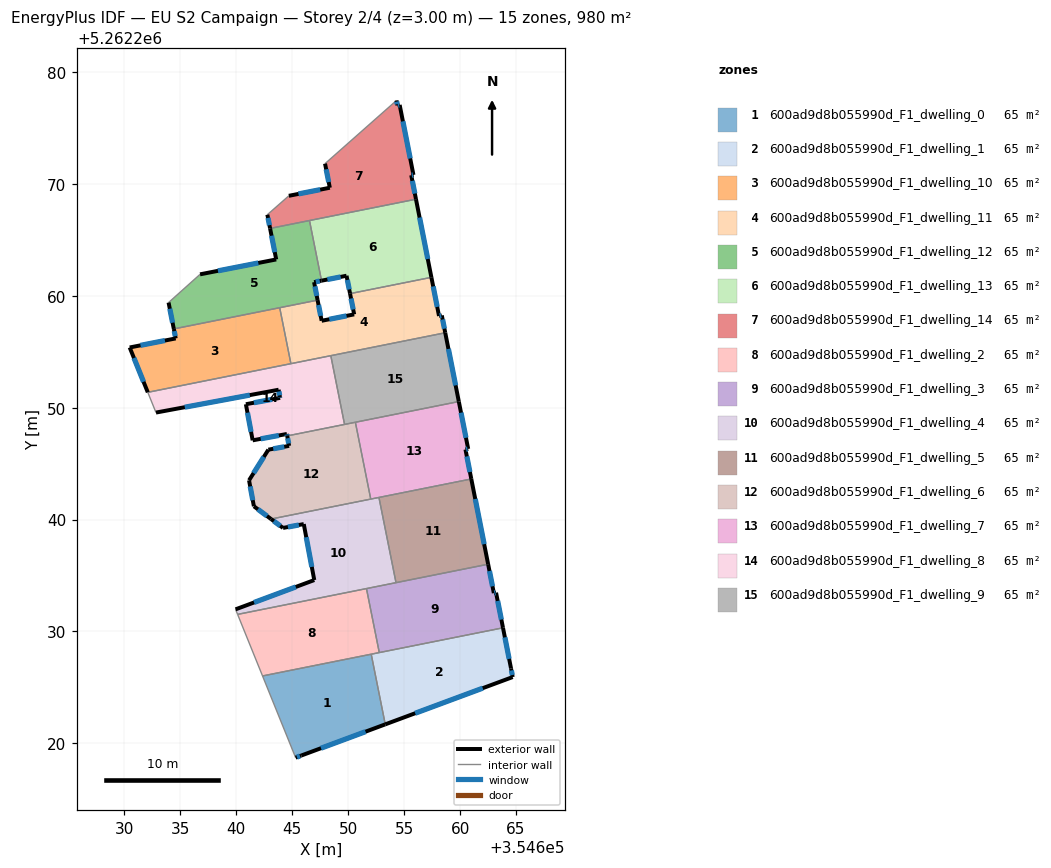
=== STOREY PLAN SPEC (per zone: floor XY polygon, exterior-wall plan segments, windows/doors) ===
zone 1: 600ad9d8b055990d_F1_dwelling_0  (65.3 m²)
  floor: (354652.05, 5262227.96) (354653.31, 5262221.69) (354645.81, 5262218.91) (354645.30, 5262218.72) (354642.34, 5262226.02)
  exterior wall: (354645.81, 5262218.91) – (354653.31, 5262221.69)  [8.0 m]
    window: (354647.57, 5262219.56) – (354651.55, 5262221.04)  [6.8 m²]
  exterior wall: (354645.30, 5262218.72) – (354645.81, 5262218.91)  [0.5 m]
    window: (354645.42, 5262218.76) – (354645.69, 5262218.86)  [0.5 m²]
  interior walls: 3
zone 2: 600ad9d8b055990d_F1_dwelling_1  (65.3 m²)
  floor: (354663.84, 5262230.32) (354664.55, 5262226.69) (354664.70, 5262225.92) (354653.31, 5262221.69) (354652.05, 5262227.96)
  exterior wall: (354664.55, 5262226.69) – (354663.84, 5262230.32)  [3.7 m]
    window: (354664.39, 5262227.54) – (354664.00, 5262229.47)  [3.1 m²]
  exterior wall: (354664.70, 5262225.92) – (354664.55, 5262226.69)  [0.8 m]
    window: (354664.67, 5262226.10) – (354664.59, 5262226.51)  [0.7 m²]
  exterior wall: (354653.31, 5262221.69) – (354664.70, 5262225.92)  [12.1 m]
    window: (354655.99, 5262222.68) – (354662.03, 5262224.93)  [10.3 m²]
  interior walls: 3
zone 3: 600ad9d8b055990d_F1_dwelling_10  (65.3 m²)
  floor: (354643.88, 5262258.94) (354644.88, 5262253.93) (354632.08, 5262251.37) (354630.47, 5262255.38) (354634.58, 5262256.19) (354634.41, 5262257.04)
  exterior wall: (354634.58, 5262256.19) – (354630.47, 5262255.38)  [4.2 m]
    window: (354633.61, 5262256.00) – (354631.43, 5262255.57)  [3.5 m²]
  exterior wall: (354634.41, 5262257.04) – (354634.58, 5262256.19)  [0.9 m]
    window: (354634.45, 5262256.84) – (354634.54, 5262256.39)  [0.7 m²]
  exterior wall: (354630.47, 5262255.38) – (354632.08, 5262251.37)  [4.3 m]
    window: (354630.85, 5262254.44) – (354631.70, 5262252.31)  [3.6 m²]
  interior walls: 3
zone 4: 600ad9d8b055990d_F1_dwelling_11  (65.3 m²)
  floor: (354657.43, 5262261.65) (354658.12, 5262258.20) (354658.37, 5262258.25) (354658.67, 5262256.70) (354644.88, 5262253.93) (354643.88, 5262258.94) (354647.26, 5262259.62) (354647.62, 5262257.77) (354650.53, 5262258.34) (354650.16, 5262260.20)
  exterior wall: (354650.53, 5262258.34) – (354647.62, 5262257.77)  [3.0 m]
    window: (354649.85, 5262258.21) – (354648.31, 5262257.90)  [2.5 m²]
  exterior wall: (354650.16, 5262260.20) – (354650.53, 5262258.34)  [1.9 m]
    window: (354650.25, 5262259.76) – (354650.45, 5262258.78)  [1.6 m²]
  exterior wall: (354658.12, 5262258.20) – (354657.43, 5262261.65)  [3.5 m]
    window: (354657.96, 5262259.01) – (354657.60, 5262260.84)  [3.0 m²]
  exterior wall: (354658.37, 5262258.25) – (354658.12, 5262258.20)  [0.3 m]
    window: (354658.31, 5262258.24) – (354658.18, 5262258.21)  [0.2 m²]
  exterior wall: (354658.67, 5262256.70) – (354658.37, 5262258.25)  [1.6 m]
    window: (354658.60, 5262257.06) – (354658.44, 5262257.88)  [1.3 m²]
  exterior wall: (354647.62, 5262257.77) – (354647.26, 5262259.62)  [1.9 m]
    window: (354647.54, 5262258.20) – (354647.35, 5262259.18)  [1.6 m²]
  interior walls: 5
zone 5: 600ad9d8b055990d_F1_dwelling_12  (65.3 m²)
  floor: (354646.54, 5262266.73) (354647.61, 5262261.35) (354646.95, 5262261.22) (354647.26, 5262259.62) (354634.41, 5262257.04) (354633.94, 5262259.40) (354636.76, 5262261.92) (354643.56, 5262263.25) (354643.02, 5262266.02)
  exterior wall: (354646.95, 5262261.22) – (354647.61, 5262261.35)  [0.7 m]
    window: (354647.11, 5262261.25) – (354647.46, 5262261.32)  [0.6 m²]
  exterior wall: (354647.26, 5262259.62) – (354646.95, 5262261.22)  [1.6 m]
    window: (354647.19, 5262259.99) – (354647.02, 5262260.84)  [1.4 m²]
  exterior wall: (354633.94, 5262259.40) – (354634.41, 5262257.04)  [2.4 m]
    window: (354634.05, 5262258.85) – (354634.30, 5262257.59)  [2.0 m²]
  exterior wall: (354643.56, 5262263.25) – (354636.76, 5262261.92)  [6.9 m]
    window: (354641.96, 5262262.94) – (354638.35, 5262262.23)  [5.9 m²]
  exterior wall: (354643.02, 5262266.02) – (354643.56, 5262263.25)  [2.8 m]
    window: (354643.14, 5262265.37) – (354643.43, 5262263.90)  [2.4 m²]
  interior walls: 5
zone 6: 600ad9d8b055990d_F1_dwelling_13  (65.3 m²)
  floor: (354656.06, 5262268.64) (354657.43, 5262261.65) (354650.16, 5262260.20) (354649.85, 5262261.79) (354647.61, 5262261.35) (354646.54, 5262266.73)
  exterior wall: (354649.85, 5262261.79) – (354650.16, 5262260.20)  [1.6 m]
    window: (354649.92, 5262261.42) – (354650.09, 5262260.57)  [1.4 m²]
  exterior wall: (354647.61, 5262261.35) – (354649.85, 5262261.79)  [2.3 m]
    window: (354648.14, 5262261.46) – (354649.32, 5262261.69)  [1.9 m²]
  exterior wall: (354657.43, 5262261.65) – (354656.06, 5262268.64)  [7.1 m]
    window: (354657.11, 5262263.29) – (354656.38, 5262267.00)  [6.0 m²]
  interior walls: 3
zone 7: 600ad9d8b055990d_F1_dwelling_14  (65.3 m²)
  floor: (354654.60, 5262277.07) (354655.83, 5262270.81) (354655.63, 5262270.78) (354656.06, 5262268.64) (354643.02, 5262266.02) (354642.77, 5262267.25) (354644.69, 5262268.94) (354648.36, 5262269.66) (354647.93, 5262271.82) (354654.32, 5262277.46) (354654.40, 5262277.03)
  exterior wall: (354647.93, 5262271.82) – (354648.36, 5262269.66)  [2.2 m]
    window: (354648.03, 5262271.31) – (354648.26, 5262270.17)  [1.9 m²]
  exterior wall: (354654.40, 5262277.03) – (354654.32, 5262277.46)  [0.4 m]
    window: (354654.38, 5262277.13) – (354654.34, 5262277.36)  [0.4 m²]
  exterior wall: (354654.60, 5262277.07) – (354654.40, 5262277.03)  [0.2 m]
    window: (354654.55, 5262277.06) – (354654.45, 5262277.04)  [0.2 m²]
  exterior wall: (354655.83, 5262270.81) – (354654.60, 5262277.07)  [6.4 m]
    window: (354655.54, 5262272.28) – (354654.89, 5262275.60)  [5.4 m²]
  exterior wall: (354655.63, 5262270.78) – (354655.83, 5262270.81)  [0.2 m]
    window: (354655.68, 5262270.79) – (354655.78, 5262270.80)  [0.2 m²]
  exterior wall: (354656.06, 5262268.64) – (354655.63, 5262270.78)  [2.2 m]
    window: (354655.96, 5262269.14) – (354655.73, 5262270.28)  [1.8 m²]
  exterior wall: (354642.77, 5262267.25) – (354643.02, 5262266.02)  [1.3 m]
    window: (354642.83, 5262266.96) – (354642.96, 5262266.31)  [1.1 m²]
  exterior wall: (354648.36, 5262269.66) – (354644.69, 5262268.94)  [3.7 m]
    window: (354647.50, 5262269.49) – (354645.55, 5262269.11)  [3.2 m²]
  interior walls: 4
zone 8: 600ad9d8b055990d_F1_dwelling_2  (65.3 m²)
  floor: (354651.63, 5262233.83) (354652.78, 5262228.11) (354642.34, 5262226.02) (354640.11, 5262231.52)
  interior walls: 5
zone 9: 600ad9d8b055990d_F1_dwelling_3  (65.3 m²)
  floor: (354662.51, 5262236.01) (354663.02, 5262233.42) (354663.22, 5262233.46) (354663.84, 5262230.32) (354652.78, 5262228.11) (354651.63, 5262233.83)
  exterior wall: (354663.22, 5262233.46) – (354663.02, 5262233.42)  [0.2 m]
    window: (354663.17, 5262233.45) – (354663.06, 5262233.43)  [0.2 m²]
  exterior wall: (354663.84, 5262230.32) – (354663.22, 5262233.46)  [3.2 m]
    window: (354663.69, 5262231.06) – (354663.36, 5262232.73)  [2.7 m²]
  exterior wall: (354663.02, 5262233.42) – (354662.51, 5262236.01)  [2.6 m]
    window: (354662.90, 5262234.03) – (354662.63, 5262235.40)  [2.2 m²]
  interior walls: 4
zone 10: 600ad9d8b055990d_F1_dwelling_4  (65.3 m²)
  floor: (354652.75, 5262241.98) (354654.27, 5262234.36) (354640.11, 5262231.52) (354639.93, 5262231.97) (354646.97, 5262234.59) (354646.03, 5262239.59) (354644.17, 5262239.25) (354643.10, 5262240.04)
  exterior wall: (354646.97, 5262234.59) – (354639.93, 5262231.97)  [7.5 m]
    window: (354645.31, 5262233.98) – (354641.58, 5262232.59)  [6.3 m²]
  exterior wall: (354646.03, 5262239.59) – (354646.97, 5262234.59)  [5.1 m]
    window: (354646.25, 5262238.42) – (354646.74, 5262235.77)  [4.3 m²]
  exterior wall: (354644.17, 5262239.25) – (354646.03, 5262239.59)  [1.9 m]
    window: (354644.61, 5262239.33) – (354645.59, 5262239.51)  [1.6 m²]
  exterior wall: (354643.10, 5262240.04) – (354644.17, 5262239.25)  [1.3 m]
    window: (354643.35, 5262239.86) – (354643.92, 5262239.44)  [1.1 m²]
  interior walls: 6
zone 11: 600ad9d8b055990d_F1_dwelling_5  (65.3 m²)
  floor: (354661.00, 5262243.63) (354662.51, 5262236.01) (354654.27, 5262234.36) (354652.75, 5262241.98)
  exterior wall: (354662.51, 5262236.01) – (354661.00, 5262243.63)  [7.8 m]
    window: (354662.15, 5262237.80) – (354661.36, 5262241.84)  [6.6 m²]
  interior walls: 3
zone 12: 600ad9d8b055990d_F1_dwelling_6  (65.3 m²)
  floor: (354650.64, 5262248.70) (354652.01, 5262241.83) (354643.10, 5262240.04) (354641.57, 5262241.18) (354641.14, 5262243.51) (354642.86, 5262246.25) (354644.72, 5262246.59) (354644.55, 5262247.48)
  exterior wall: (354644.55, 5262247.48) – (354644.72, 5262246.59)  [0.9 m]
    window: (354644.59, 5262247.27) – (354644.68, 5262246.80)  [0.8 m²]
  exterior wall: (354641.57, 5262241.18) – (354643.10, 5262240.04)  [1.9 m]
    window: (354641.93, 5262240.92) – (354642.74, 5262240.31)  [1.6 m²]
  exterior wall: (354641.14, 5262243.51) – (354641.57, 5262241.18)  [2.4 m]
    window: (354641.24, 5262242.96) – (354641.47, 5262241.73)  [2.0 m²]
  exterior wall: (354642.86, 5262246.25) – (354641.14, 5262243.51)  [3.2 m]
    window: (354642.46, 5262245.60) – (354641.54, 5262244.15)  [2.7 m²]
  exterior wall: (354644.72, 5262246.59) – (354642.86, 5262246.25)  [1.9 m]
    window: (354644.28, 5262246.51) – (354643.30, 5262246.33)  [1.6 m²]
  interior walls: 4
zone 13: 600ad9d8b055990d_F1_dwelling_7  (65.3 m²)
  floor: (354659.89, 5262250.55) (354660.72, 5262246.31) (354660.48, 5262246.26) (354661.00, 5262243.63) (354652.01, 5262241.83) (354650.64, 5262248.70)
  exterior wall: (354660.48, 5262246.26) – (354660.72, 5262246.31)  [0.2 m]
    window: (354660.54, 5262246.27) – (354660.67, 5262246.30)  [0.2 m²]
  exterior wall: (354661.00, 5262243.63) – (354660.48, 5262246.26)  [2.7 m]
    window: (354660.88, 5262244.25) – (354660.60, 5262245.64)  [2.3 m²]
  exterior wall: (354660.72, 5262246.31) – (354659.89, 5262250.55)  [4.3 m]
    window: (354660.53, 5262247.31) – (354660.08, 5262249.55)  [3.6 m²]
  interior walls: 4
zone 14: 600ad9d8b055990d_F1_dwelling_8  (65.3 m²)
  floor: (354648.44, 5262254.65) (354649.67, 5262248.50) (354644.55, 5262247.48) (354644.52, 5262247.65) (354641.46, 5262247.08) (354640.85, 5262250.31) (354643.91, 5262250.88) (354643.90, 5262250.95) (354643.78, 5262251.60) (354632.82, 5262249.56) (354632.08, 5262251.37)
  exterior wall: (354640.85, 5262250.31) – (354641.46, 5262247.08)  [3.3 m]
    window: (354640.99, 5262249.55) – (354641.32, 5262247.84)  [2.8 m²]
  exterior wall: (354643.91, 5262250.88) – (354640.85, 5262250.31)  [3.1 m]
    window: (354643.19, 5262250.74) – (354641.57, 5262250.44)  [2.6 m²]
  exterior wall: (354643.90, 5262250.95) – (354643.91, 5262250.88)  [0.1 m]
    window: (354643.90, 5262250.93) – (354643.91, 5262250.89)  [0.1 m²]
  exterior wall: (354643.78, 5262251.60) – (354643.90, 5262250.95)  [0.7 m]
    window: (354643.81, 5262251.45) – (354643.87, 5262251.10)  [0.6 m²]
  exterior wall: (354632.82, 5262249.56) – (354643.78, 5262251.60)  [11.2 m]
    window: (354635.39, 5262250.04) – (354641.20, 5262251.12)  [9.4 m²]
  exterior wall: (354644.52, 5262247.65) – (354644.55, 5262247.48)  [0.2 m]
    window: (354644.52, 5262247.61) – (354644.54, 5262247.52)  [0.1 m²]
  exterior wall: (354641.46, 5262247.08) – (354644.52, 5262247.65)  [3.1 m]
    window: (354642.18, 5262247.21) – (354643.80, 5262247.52)  [2.6 m²]
  interior walls: 5
zone 15: 600ad9d8b055990d_F1_dwelling_9  (65.3 m²)
  floor: (354658.67, 5262256.70) (354659.89, 5262250.55) (354649.67, 5262248.50) (354648.44, 5262254.65)
  exterior wall: (354659.89, 5262250.55) – (354658.67, 5262256.70)  [6.3 m]
    window: (354659.60, 5262251.99) – (354658.96, 5262255.25)  [5.3 m²]
  interior walls: 4

=== DERIVED (storey summary) ===
Building: EU S2 Campaign
Storey: 2 of 4  (floor level z = 3.00 m)
Storey gross floor area: 979.9 m²
Zones on this storey: 15
  - 600ad9d8b055990d_F1_dwelling_0: floor 65.3 m²; exterior wall 8.5 m (25.6 m²); 2 window(s) 7.2 m²; WWR 28.1%
  - 600ad9d8b055990d_F1_dwelling_1: floor 65.3 m²; exterior wall 16.6 m (49.9 m²); 3 window(s) 14.0 m²; WWR 28.1%
  - 600ad9d8b055990d_F1_dwelling_10: floor 65.3 m²; exterior wall 9.4 m (28.1 m²); 3 window(s) 7.9 m²; WWR 28.1%
  - 600ad9d8b055990d_F1_dwelling_11: floor 65.3 m²; exterior wall 12.1 m (36.3 m²); 6 window(s) 10.2 m²; WWR 28.1%
  - 600ad9d8b055990d_F1_dwelling_12: floor 65.3 m²; exterior wall 14.5 m (43.4 m²); 5 window(s) 12.2 m²; WWR 28.1%
  - 600ad9d8b055990d_F1_dwelling_13: floor 65.3 m²; exterior wall 11.0 m (33.1 m²); 3 window(s) 9.3 m²; WWR 28.1%
  - 600ad9d8b055990d_F1_dwelling_14: floor 65.3 m²; exterior wall 16.6 m (49.8 m²); 8 window(s) 14.0 m²; WWR 28.1%
  - 600ad9d8b055990d_F1_dwelling_2: floor 65.3 m²
  - 600ad9d8b055990d_F1_dwelling_3: floor 65.3 m²; exterior wall 6.0 m (18.1 m²); 3 window(s) 5.1 m²; WWR 28.1%
  - 600ad9d8b055990d_F1_dwelling_4: floor 65.3 m²; exterior wall 15.8 m (47.5 m²); 4 window(s) 13.3 m²; WWR 28.1%
  - 600ad9d8b055990d_F1_dwelling_5: floor 65.3 m²; exterior wall 7.8 m (23.3 m²); 1 window(s) 6.6 m²; WWR 28.1%
  - 600ad9d8b055990d_F1_dwelling_6: floor 65.3 m²; exterior wall 10.3 m (30.9 m²); 5 window(s) 8.7 m²; WWR 28.1%
  - 600ad9d8b055990d_F1_dwelling_7: floor 65.3 m²; exterior wall 7.2 m (21.7 m²); 3 window(s) 6.1 m²; WWR 28.1%
  - 600ad9d8b055990d_F1_dwelling_8: floor 65.3 m²; exterior wall 21.6 m (64.7 m²); 7 window(s) 18.2 m²; WWR 28.1%
  - 600ad9d8b055990d_F1_dwelling_9: floor 65.3 m²; exterior wall 6.3 m (18.8 m²); 1 window(s) 5.3 m²; WWR 28.1%
Zone adjacency (shared interzone walls):
  - 600ad9d8b055990d_F1_dwelling_0 ↔ 600ad9d8b055990d_F1_dwelling_1
  - 600ad9d8b055990d_F1_dwelling_0 ↔ 600ad9d8b055990d_F1_dwelling_2
  - 600ad9d8b055990d_F1_dwelling_1 ↔ 600ad9d8b055990d_F1_dwelling_2
  - 600ad9d8b055990d_F1_dwelling_1 ↔ 600ad9d8b055990d_F1_dwelling_3
  - 600ad9d8b055990d_F1_dwelling_10 ↔ 600ad9d8b055990d_F1_dwelling_11
  - 600ad9d8b055990d_F1_dwelling_10 ↔ 600ad9d8b055990d_F1_dwelling_12
  - 600ad9d8b055990d_F1_dwelling_10 ↔ 600ad9d8b055990d_F1_dwelling_8
  - 600ad9d8b055990d_F1_dwelling_11 ↔ 600ad9d8b055990d_F1_dwelling_12
  - 600ad9d8b055990d_F1_dwelling_11 ↔ 600ad9d8b055990d_F1_dwelling_13
  - 600ad9d8b055990d_F1_dwelling_11 ↔ 600ad9d8b055990d_F1_dwelling_8
  - 600ad9d8b055990d_F1_dwelling_11 ↔ 600ad9d8b055990d_F1_dwelling_9
  - 600ad9d8b055990d_F1_dwelling_12 ↔ 600ad9d8b055990d_F1_dwelling_13
  - 600ad9d8b055990d_F1_dwelling_12 ↔ 600ad9d8b055990d_F1_dwelling_14
  - 600ad9d8b055990d_F1_dwelling_13 ↔ 600ad9d8b055990d_F1_dwelling_14
  - 600ad9d8b055990d_F1_dwelling_2 ↔ 600ad9d8b055990d_F1_dwelling_3
  - 600ad9d8b055990d_F1_dwelling_2 ↔ 600ad9d8b055990d_F1_dwelling_4
  - 600ad9d8b055990d_F1_dwelling_3 ↔ 600ad9d8b055990d_F1_dwelling_4
  - 600ad9d8b055990d_F1_dwelling_3 ↔ 600ad9d8b055990d_F1_dwelling_5
  - 600ad9d8b055990d_F1_dwelling_4 ↔ 600ad9d8b055990d_F1_dwelling_5
  - 600ad9d8b055990d_F1_dwelling_4 ↔ 600ad9d8b055990d_F1_dwelling_6
  - 600ad9d8b055990d_F1_dwelling_4 ↔ 600ad9d8b055990d_F1_dwelling_7
  - 600ad9d8b055990d_F1_dwelling_5 ↔ 600ad9d8b055990d_F1_dwelling_7
  - 600ad9d8b055990d_F1_dwelling_6 ↔ 600ad9d8b055990d_F1_dwelling_7
  - 600ad9d8b055990d_F1_dwelling_6 ↔ 600ad9d8b055990d_F1_dwelling_8
  - 600ad9d8b055990d_F1_dwelling_6 ↔ 600ad9d8b055990d_F1_dwelling_9
  - 600ad9d8b055990d_F1_dwelling_7 ↔ 600ad9d8b055990d_F1_dwelling_9
  - 600ad9d8b055990d_F1_dwelling_8 ↔ 600ad9d8b055990d_F1_dwelling_9